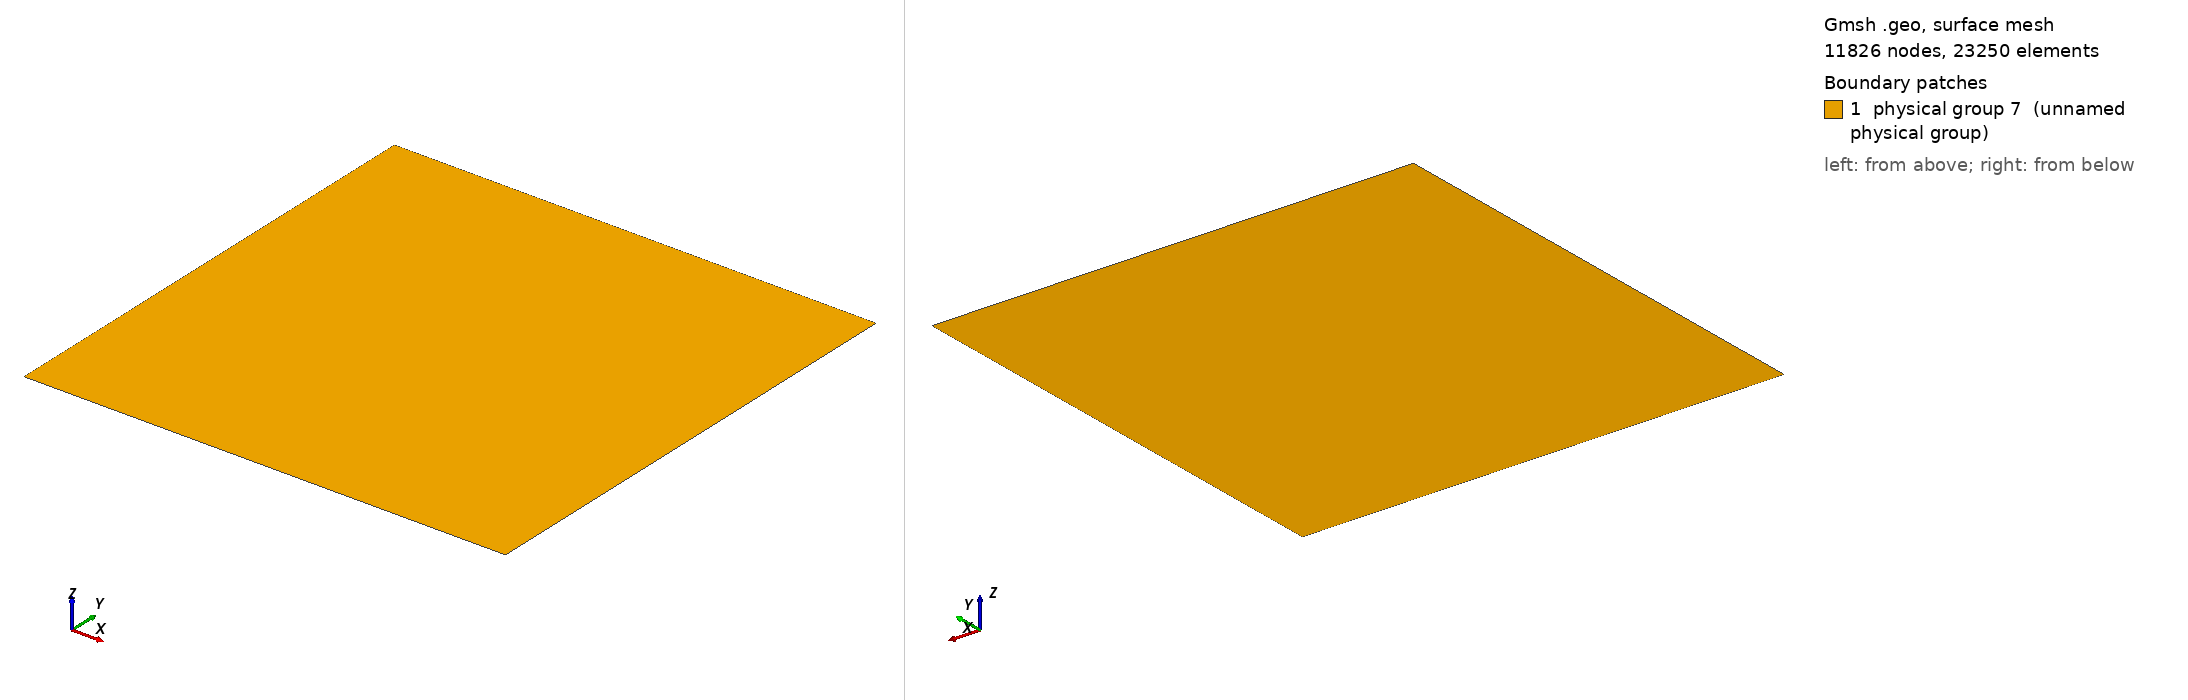

Gmsh geometry script, surface-meshed: 11826 nodes, 23250 surface elements. Boundary patches (legend numbers): 1 physical group 7 (unnamed physical group). Left view from above one corner, right view from below the opposite corner. Legend entries are the model's physical surfaces. The drawing asked Gmsh for element sizes between 1% and 20% of the model's largest extent; the script's own settings can give other sizes.

=== bigSquare.geo (drawn) ===
cl = 0.02;
l  = 1;

Point(1) = {+l, -l, 0, cl};
Point(2) = {+l, +l, 0, cl};
Point(3) = {-l, +l, 0, cl};
Point(4) = {-l, -l, 0, cl};

Line(1) = {1, 2};
Line(2) = {2, 3};
Line(3) = {3, 4};
Line(4) = {4, 1};

Line Loop(1)     = {1, 2, 3, 4};
Plane Surface(1) = {1};

//Recombine Surface {1};

Physical Line(5) = {3};
Physical Line(6) = {1};
Physical Surface(7) = {1};
